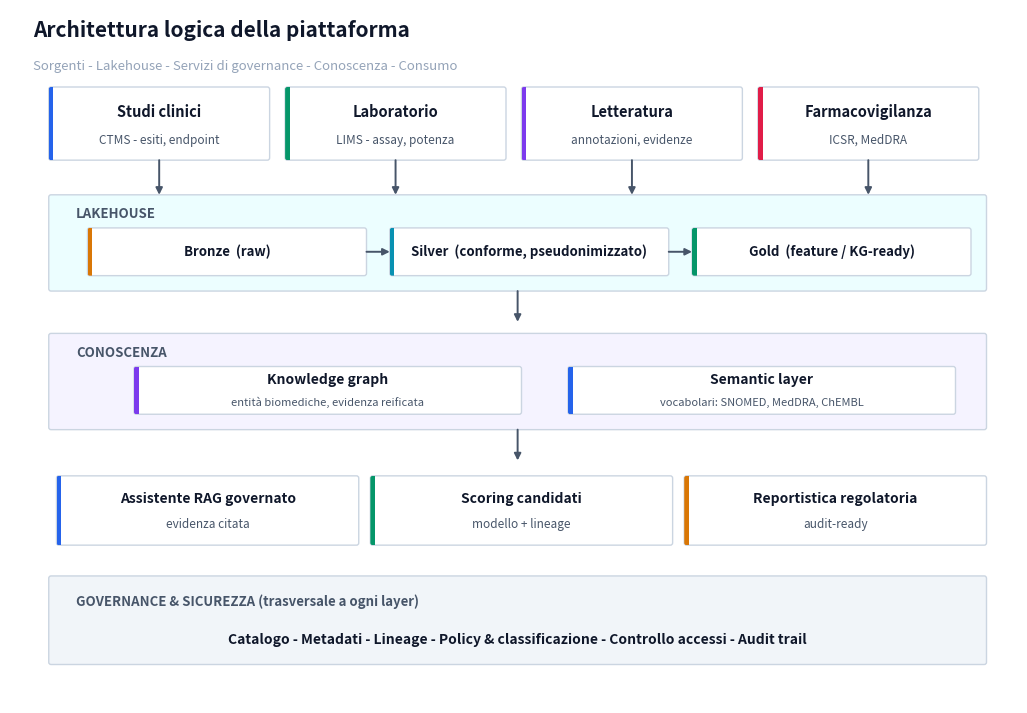
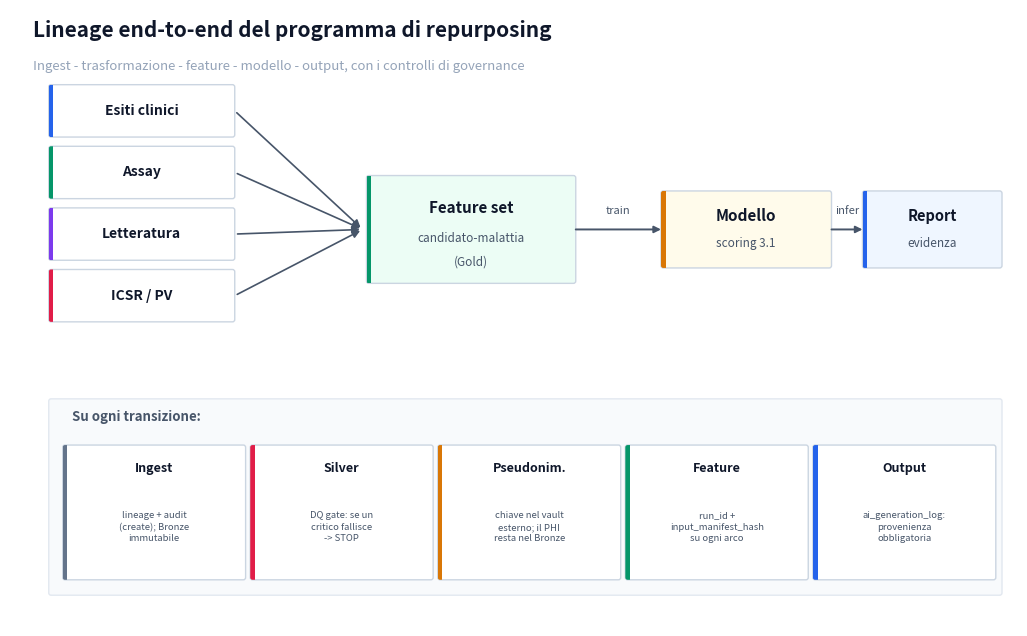
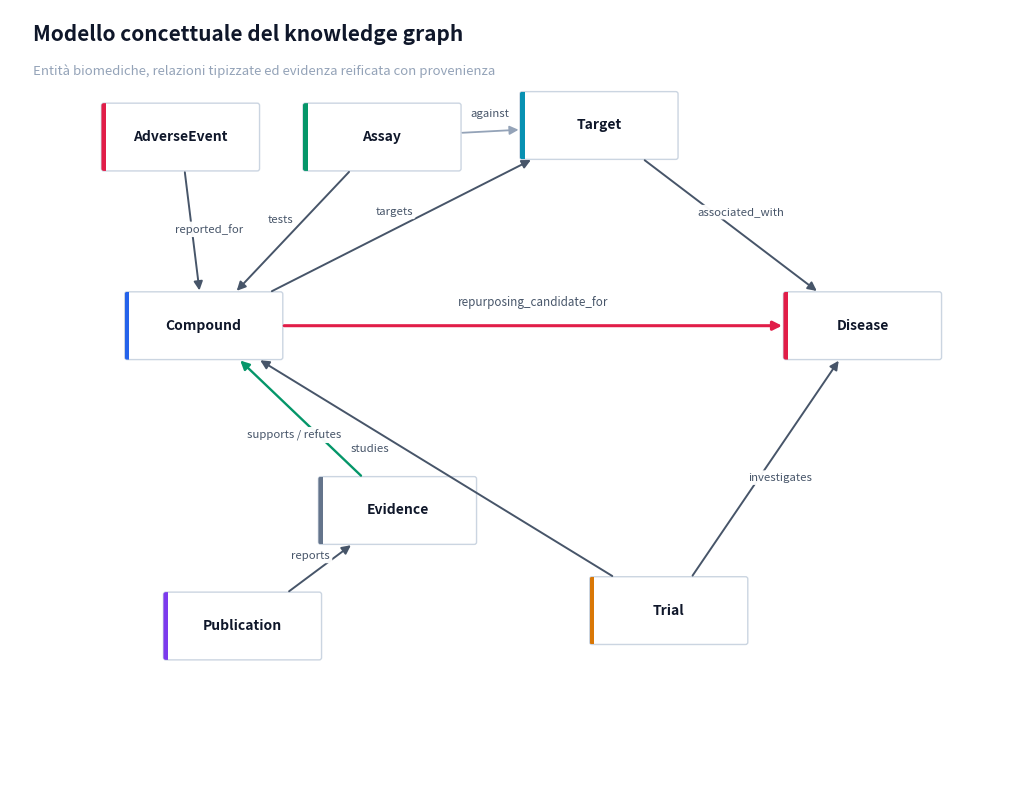
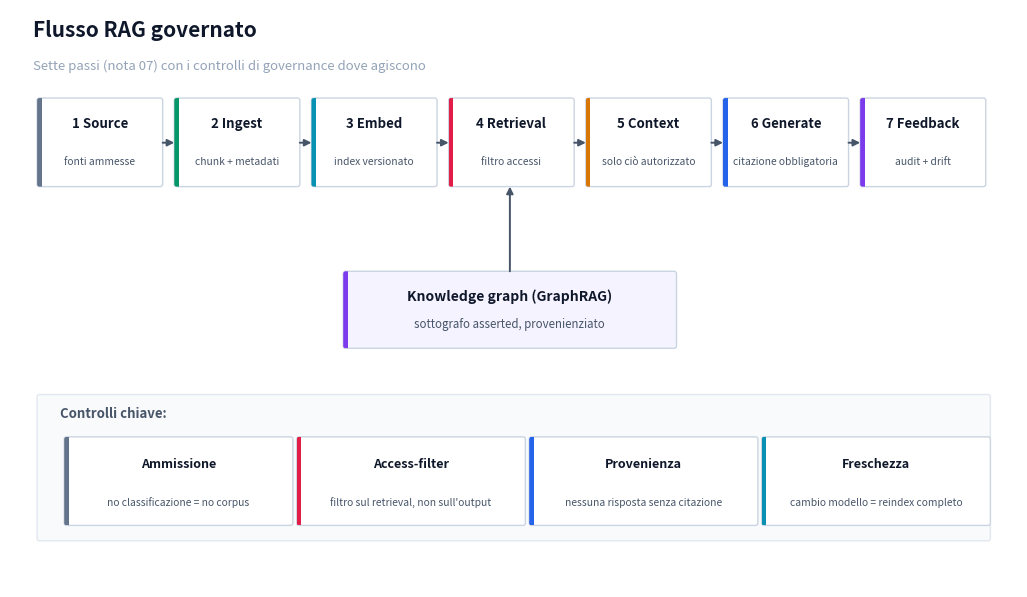
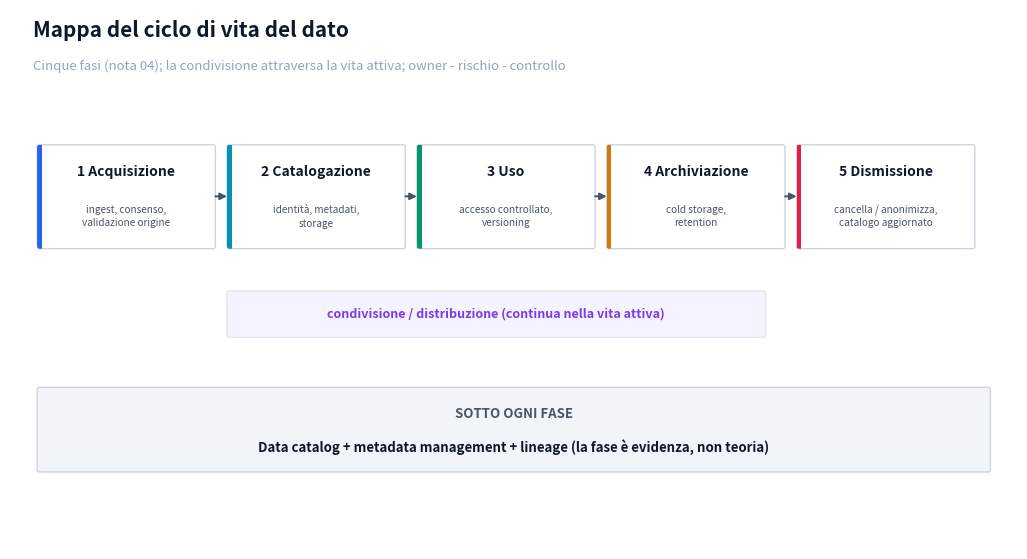
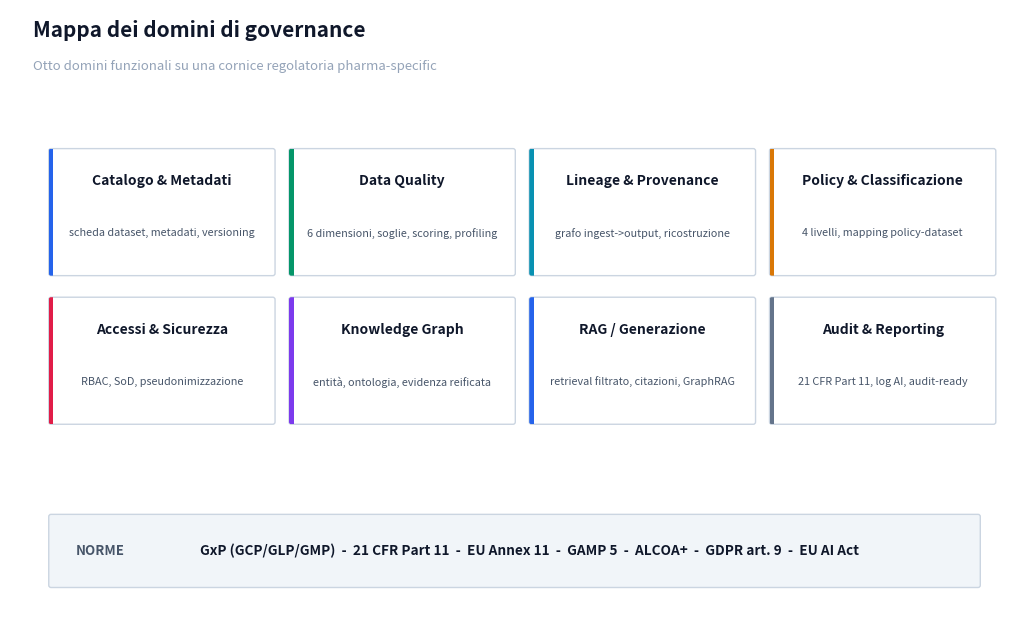
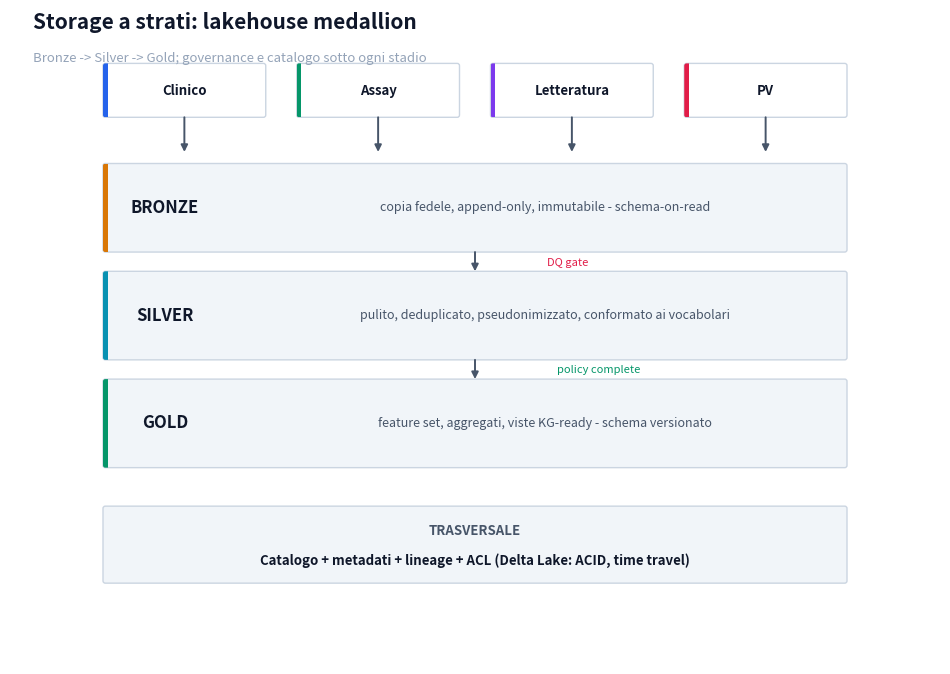
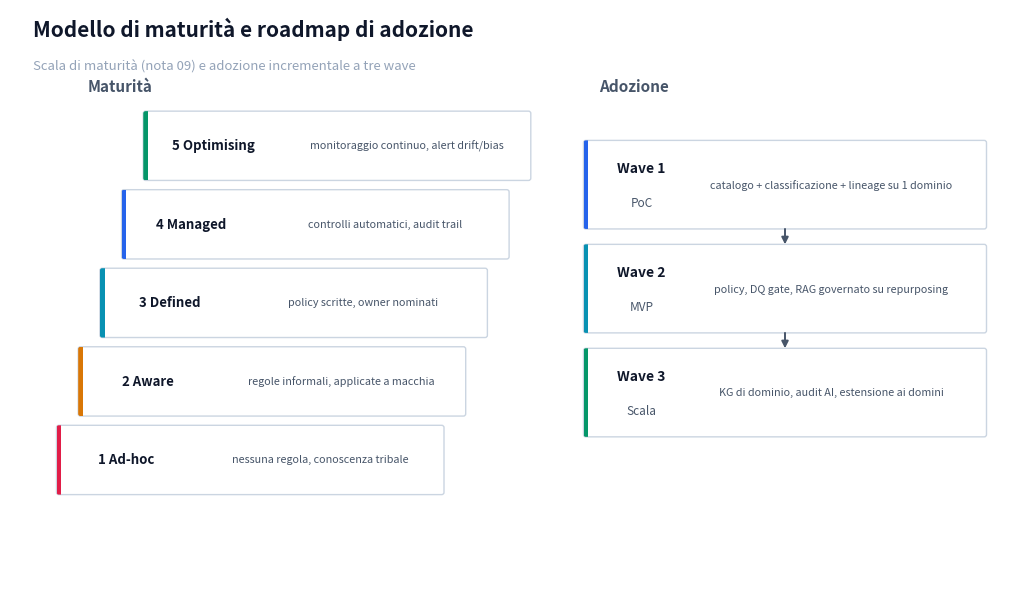

Recreate these plots in Python, in order.
"""
Diagram generator for the NovaCura Pharma data governance capstone.

Generates the eight PNG figures referenced by the main DOCX report. Run this
file from inside the diagrams/ directory; each function produces a `NN_*.png`
in the working directory.

Style choices
-------------
Consistent with the module 04/05 capstones (portfolio continuity). Each figure
follows three rules:
- straight (horizontal / vertical) arrows in the flow figures; the knowledge
  graph figure is the deliberate exception, a graph cannot be drawn orthogonally
  without lying about its shape;
- no background grid, light background, near-black ink, soft accent colours;
- one figure, one message; legends and labels kept out of the way.

Palette is shared with the rest of the portfolio.

Figure inventory
----------------
    01  Platform logical architecture              (cap. 6)
    02  Data lineage end-to-end flow               (cap. 8)
    03  Knowledge graph conceptual model           (cap. 10)
    04  Governed RAG flow (7 steps + controls)     (cap. 11)
    05  Data lifecycle map (5 phases)              (cap. 7)
    06  Governance domain map                      (cap. 6)
    07  Layered storage / lakehouse (medallion)    (cap. 13)
    08  Maturity model + adoption roadmap          (cap. 14)
"""

from __future__ import annotations

import matplotlib
matplotlib.use("Agg")
import matplotlib.pyplot as plt
from matplotlib.patches import FancyBboxPatch, Rectangle, FancyArrowPatch


# === Shared style ========================================================

BG = "#FFFFFF"
SURFACE = "#FFFFFF"
SURFACE_SOFT = "#F8FAFC"
BORDER = "#CBD5E1"
BORDER_SOFT = "#E2E8F0"
INK = "#0F172A"
INK_SOFT = "#475569"
INK_MUTED = "#94A3B8"

ACCENT = {
    "blue":    "#2563EB",
    "cyan":    "#0891B2",
    "emerald": "#059669",
    "amber":   "#D97706",
    "rose":    "#E11D48",
    "violet":  "#7C3AED",
    "slate":   "#64748B",
}

TINT = {
    "blue":    "#EFF6FF",
    "cyan":    "#ECFEFF",
    "emerald": "#ECFDF5",
    "amber":   "#FFFBEB",
    "rose":    "#FFF1F2",
    "violet":  "#F5F3FF",
    "slate":   "#F1F5F9",
}

DPI = 170


# === Helpers =============================================================


def canvas(figsize):
    fig, ax = plt.subplots(figsize=figsize)
    fig.patch.set_facecolor(BG)
    ax.set_facecolor(BG)
    for spine in ax.spines.values():
        spine.set_visible(False)
    ax.tick_params(length=0, labelbottom=False, labelleft=False)
    return fig, ax


def box(ax, x, y, w, h, *, fill=SURFACE, border=BORDER, lw=1.0, accent=None,
        accent_w=0.06, radius=0.03, zorder=2):
    """Rounded rectangle with optional left accent stripe."""
    rect = FancyBboxPatch(
        (x, y), w, h,
        boxstyle=f"round,pad=0,rounding_size={radius}",
        facecolor=fill, edgecolor=border, linewidth=lw, zorder=zorder,
    )
    ax.add_patch(rect)
    if accent is not None:
        stripe = Rectangle((x, y), accent_w, h, facecolor=accent,
                           edgecolor="none", zorder=zorder + 0.1)
        ax.add_patch(stripe)
        stripe.set_clip_path(rect)
    return rect


def label(ax, x, y, text, *, size=10, weight="normal", color=INK,
          ha="center", va="center"):
    ax.text(x, y, text, fontsize=size, fontweight=weight, color=color,
            ha=ha, va=va, zorder=5)


def arrow_h(ax, x0, x1, y, color=INK_SOFT, lw=1.4):
    ax.annotate("", xy=(x1, y), xytext=(x0, y),
                arrowprops=dict(arrowstyle="-|>", color=color, lw=lw,
                                shrinkA=0, shrinkB=0), zorder=4)


def arrow_v(ax, x, y0, y1, color=INK_SOFT, lw=1.4):
    ax.annotate("", xy=(x, y1), xytext=(x, y0),
                arrowprops=dict(arrowstyle="-|>", color=color, lw=lw,
                                shrinkA=0, shrinkB=0), zorder=4)


def edge(ax, p0, p1, text=None, color=INK_SOFT, lw=1.3, curve=0.0, tsize=8,
         lpos=None):
    """Directed edge for the graph figure. Diagonal allowed by design.

    lpos, if given, places the label at an explicit (x, y) instead of the
    segment midpoint. Curved edges need this: the label offset does not follow
    an arc, so on anything but a straight edge the midpoint drifts off the line.
    """
    style = f"arc3,rad={curve}"
    ax.add_patch(FancyArrowPatch(
        p0, p1, connectionstyle=style, arrowstyle="-|>",
        mutation_scale=12, color=color, lw=lw, zorder=3,
        shrinkA=18, shrinkB=18))
    if text:
        if lpos is None:
            lpos = ((p0[0] + p1[0]) / 2, (p0[1] + p1[1]) / 2 + 0.14)
        ax.text(lpos[0], lpos[1], text, fontsize=tsize, color=INK_SOFT,
                ha="center", va="center", zorder=6,
                bbox=dict(boxstyle="round,pad=0.18", fc=BG, ec="none"))


def title_block(ax, x, y, title, subtitle=None):
    ax.text(x, y, title, fontsize=15, fontweight="bold", color=INK,
            ha="left", va="bottom")
    if subtitle:
        ax.text(x, y - 0.25, subtitle, fontsize=9.5, color=INK_MUTED,
                ha="left", va="top")


def band(ax, x, y, w, h, head, body, *, accent):
    """Full-width tinted band: head stacked over body, both centred.

    Stacking (rather than head-left + body-centred) avoids the overlap that
    happens when a long body, centred in a narrow band, runs under the head.
    """
    box(ax, x, y, w, h, fill=TINT["slate"], border=BORDER, lw=1.0)
    label(ax, x + w / 2, y + h * 0.68, head, size=9.5, weight="bold",
          color=INK_SOFT)
    label(ax, x + w / 2, y + h * 0.30, body, size=9.5, weight="bold")


def save(fig, name):
    fig.savefig(name, dpi=DPI, bbox_inches="tight", facecolor=fig.get_facecolor())
    plt.close(fig)


# === Figure 01 - Platform logical architecture ===========================


def fig01_architecture():
    """Five horizontal layers top-down: sources, ingestion/lakehouse,
    governance services (cross-cutting), knowledge, consumption. Governance and
    security run underneath as a full-width band."""
    fig, ax = canvas((13, 9))
    ax.set_xlim(0, 13); ax.set_ylim(0, 9)
    title_block(ax, 0.3, 8.6, "Architettura logica della piattaforma",
                "Sorgenti - Lakehouse - Servizi di governance - Conoscenza - Consumo")

    # Layer 1: sources (4 families)
    srcs = [("Studi clinici", "CTMS - esiti, endpoint", ACCENT["blue"]),
            ("Laboratorio", "LIMS - assay, potenza", ACCENT["emerald"]),
            ("Letteratura", "annotazioni, evidenze", ACCENT["violet"]),
            ("Farmacovigilanza", "ICSR, MedDRA", ACCENT["rose"])]
    w = 2.85; x0 = 0.5; y = 7.05
    for i, (h1, h2, ac) in enumerate(srcs):
        x = x0 + i * (w + 0.2)
        box(ax, x, y, w, 0.95, accent=ac)
        label(ax, x + w / 2, y + 0.62, h1, size=10.5, weight="bold")
        label(ax, x + w / 2, y + 0.26, h2, size=8.5, color=INK_SOFT)
    for i in range(4):
        arrow_v(ax, x0 + i * (w + 0.2) + w / 2, y, y - 0.45)

    # Layer 2: lakehouse medallion
    box(ax, 0.5, 5.35, 12.1, 1.25, fill=TINT["cyan"], border=BORDER)
    label(ax, 0.85, 6.35, "LAKEHOUSE", size=9.5, weight="bold", color=INK_SOFT, ha="left")
    for i, (lab, ac) in enumerate([("Bronze  (raw)", ACCENT["amber"]),
                                    ("Silver  (conforme, pseudonimizzato)", ACCENT["cyan"]),
                                    ("Gold  (feature / KG-ready)", ACCENT["emerald"])]):
        x = 1.0 + i * 3.9
        box(ax, x, 5.55, 3.6, 0.62, accent=ac)
        label(ax, x + 1.8, 5.86, lab, size=9.5, weight="bold")
        if i < 2:
            arrow_h(ax, x + 3.6, x + 3.9, 5.86)
    arrow_v(ax, 6.55, 5.35, 4.95)

    # Layer 3: knowledge layer
    box(ax, 0.5, 3.55, 12.1, 1.25, fill=TINT["violet"], border=BORDER)
    label(ax, 0.85, 4.55, "CONOSCENZA", size=9.5, weight="bold", color=INK_SOFT, ha="left")
    for i, (h1, h2, ac) in enumerate([
            ("Knowledge graph", "entità biomediche, evidenza reificata", ACCENT["violet"]),
            ("Semantic layer", "vocabolari: SNOMED, MedDRA, ChEMBL", ACCENT["blue"])]):
        x = 1.6 + i * 5.6
        box(ax, x, 3.75, 5.0, 0.62, accent=ac)
        label(ax, x + 2.5, 4.20, h1, size=10, weight="bold")
        label(ax, x + 2.5, 3.90, h2, size=8, color=INK_SOFT)
    arrow_v(ax, 6.55, 3.55, 3.15)

    # Layer 4: consumption
    cons = [("Assistente RAG governato", "evidenza citata", ACCENT["blue"]),
            ("Scoring candidati", "modello + lineage", ACCENT["emerald"]),
            ("Reportistica regolatoria", "audit-ready", ACCENT["amber"])]
    w2 = 3.9
    for i, (h1, h2, ac) in enumerate(cons):
        x = 0.6 + i * (w2 + 0.15)
        box(ax, x, 2.05, w2, 0.9, accent=ac)
        label(ax, x + w2 / 2, 2.65, h1, size=10, weight="bold")
        label(ax, x + w2 / 2, 2.32, h2, size=8.5, color=INK_SOFT)

    # Cross-cutting governance/security band (bottom)
    box(ax, 0.5, 0.5, 12.1, 1.15, fill=TINT["slate"], border=BORDER)
    label(ax, 0.85, 1.32, "GOVERNANCE & SICUREZZA (trasversale a ogni layer)",
          size=9.5, weight="bold", color=INK_SOFT, ha="left")
    label(ax, 6.55, 0.82,
          "Catalogo - Metadati - Lineage - Policy & classificazione - Controllo accessi - Audit trail",
          size=10, weight="bold", ha="center")

    ax.set_axis_off()
    save(fig, "01_platform_logical_architecture.png")


# === Figure 02 - Data lineage end-to-end ================================


def fig02_lineage():
    """Left-to-right lineage: four sources fan into a feature set, then model,
    then evidence report. Governance annotation under each transition."""
    fig, ax = canvas((13, 8))
    ax.set_xlim(0, 13); ax.set_ylim(0, 8)
    title_block(ax, 0.3, 7.6, "Lineage end-to-end del programma di repurposing",
                "Ingest - trasformazione - feature - modello - output, con i controlli di governance")

    # four sources (left, stacked, raised to clear the bottom band)
    srcs = [("Esiti clinici", ACCENT["blue"]), ("Assay", ACCENT["emerald"]),
            ("Letteratura", ACCENT["violet"]), ("ICSR / PV", ACCENT["rose"])]
    y_src = [6.35, 5.55, 4.75, 3.95]
    for (name, ac), y in zip(srcs, y_src):
        box(ax, 0.5, y, 2.4, 0.68, accent=ac)
        label(ax, 1.7, y + 0.34, name, size=10, weight="bold")

    fy = 5.15  # flow centreline
    # feature set (center)
    box(ax, 4.6, fy - 0.7, 2.7, 1.4, accent=ACCENT["emerald"], fill=TINT["emerald"])
    label(ax, 5.95, fy + 0.28, "Feature set", size=11, weight="bold")
    label(ax, 5.95, fy - 0.12, "candidato-malattia", size=8.5, color=INK_SOFT)
    label(ax, 5.95, fy - 0.42, "(Gold)", size=8.5, color=INK_SOFT)

    # fan-in arrows into feature set left edge
    for y in y_src:
        ax.add_patch(FancyArrowPatch((2.9, y + 0.34), (4.55, fy),
                     connectionstyle="arc3,rad=0.0", arrowstyle="-|>",
                     mutation_scale=11, color=INK_SOFT, lw=1.2, shrinkA=2, shrinkB=2))

    # model + output
    box(ax, 8.4, fy - 0.5, 2.2, 1.0, accent=ACCENT["amber"], fill=TINT["amber"])
    label(ax, 9.5, fy + 0.18, "Modello", size=11, weight="bold")
    label(ax, 9.5, fy - 0.18, "scoring 3.1", size=8.5, color=INK_SOFT)
    arrow_h(ax, 7.3, 8.4, fy); label(ax, 7.85, fy + 0.24, "train", size=8, color=INK_SOFT)

    box(ax, 11.0, fy - 0.5, 1.8, 1.0, accent=ACCENT["blue"], fill=TINT["blue"])
    label(ax, 11.9, fy + 0.18, "Report", size=10.5, weight="bold")
    label(ax, 11.9, fy - 0.18, "evidenza", size=8.5, color=INK_SOFT)
    arrow_h(ax, 10.6, 11.0, fy); label(ax, 10.8, fy + 0.24, "infer", size=8, color=INK_SOFT)

    # governance annotations (bottom band, pre-wrapped so text stays inside cards)
    box(ax, 0.5, 0.4, 12.3, 2.55, fill=SURFACE_SOFT, border=BORDER_SOFT)
    label(ax, 0.8, 2.72, "Su ogni transizione:", size=9.5, weight="bold",
          color=INK_SOFT, ha="left")
    ann = [("Ingest", "lineage + audit\n(create); Bronze\nimmutabile", ACCENT["slate"]),
           ("Silver", "DQ gate: se un\ncritico fallisce\n-> STOP", ACCENT["rose"]),
           ("Pseudonim.", "chiave nel vault\nesterno; il PHI\nresta nel Bronze", ACCENT["amber"]),
           ("Feature", "run_id +\ninput_manifest_hash\nsu ogni arco", ACCENT["emerald"]),
           ("Output", "ai_generation_log:\nprovenienza\nobbligatoria", ACCENT["blue"])]
    cw = 2.36
    for i, (h, b, ac) in enumerate(ann):
        x = 0.68 + i * (cw + 0.06)
        box(ax, x, 0.6, cw, 1.75, accent=ac)
        label(ax, x + cw / 2, 2.05, h, size=9, weight="bold")
        ax.text(x + cw / 2, 1.28, b, fontsize=6.8, color=INK_SOFT,
                ha="center", va="center", linespacing=1.35)

    ax.set_axis_off()
    save(fig, "02_data_lineage_flow.png")


# === Figure 03 - Knowledge graph conceptual model =======================


def fig03_kg():
    """The domain graph. A graph cannot be drawn with only orthogonal arrows
    without lying about its shape, so edges stay diagonal; the layout keeps them
    readable by anchoring every arrow to the box borders (never the centres),
    routing the few long edges with gentle curves that clear the core, and
    placing each label on its own edge over a white patch."""
    fig, ax = canvas((13, 10))
    ax.set_xlim(0, 13); ax.set_ylim(0, 10)
    title_block(ax, 0.3, 9.55, "Modello concettuale del knowledge graph",
                "Entità biomediche, relazioni tipizzate ed evidenza reificata con provenienza")

    hw, hh = 1.02, 0.44
    # Planar arrangement (verified crossing-free): the Compound-Target-Disease
    # triangle spans the top; Assay sits between Compound and Target so both its
    # edges stay short; Trial fans up into Compound and Disease; the Evidence /
    # Publication chain lives lower-left, clear of everyone else's paths.
    nodes = {
        "AdverseEvent": (2.2, 8.35, ACCENT["rose"]),
        "Assay":        (4.8, 8.35, ACCENT["emerald"]),
        "Target":       (7.6, 8.5, ACCENT["cyan"]),
        "Compound":     (2.5, 5.9, ACCENT["blue"]),
        "Disease":      (11.0, 5.9, ACCENT["rose"]),
        "Evidence":     (5.0, 3.5, ACCENT["slate"]),
        "Trial":        (8.5, 2.2, ACCENT["amber"]),
        "Publication":  (3.0, 2.0, ACCENT["violet"]),
    }
    for name, (x, y, ac) in nodes.items():
        box(ax, x - hw, y - hh, 2 * hw, 2 * hh, accent=ac, fill=SURFACE)
        label(ax, x, y, name, size=10, weight="bold")

    def c(n):
        x, y, _ = nodes[n]; return (x, y)

    def bpt(a, b):
        """Point on the border of the box centred at a, toward b."""
        dx, dy = b[0] - a[0], b[1] - a[1]
        sx = hw / abs(dx) if dx else 1e9
        sy = hh / abs(dy) if dy else 1e9
        t = min(sx, sy)
        return (a[0] + t * dx, a[1] + t * dy)

    def ke(n0, n1, text, *, color=INK_SOFT, lw=1.4, rad=0.0, tsize=8.2,
           off=0.0, t=0.5):
        a0, a1 = bpt(c(n0), c(n1)), bpt(c(n1), c(n0))
        ax.add_patch(FancyArrowPatch(
            a0, a1, connectionstyle=f"arc3,rad={rad}", arrowstyle="-|>",
            mutation_scale=13, color=color, lw=lw, zorder=3,
            shrinkA=1, shrinkB=1))
        if not text:
            return
        # base point at fraction t along the chord, lifted onto the arc
        bx = a0[0] + t * (a1[0] - a0[0])
        by = a0[1] + t * (a1[1] - a0[1])
        dx, dy = a1[0] - a0[0], a1[1] - a0[1]
        L = (dx * dx + dy * dy) ** 0.5 or 1.0
        px, py = -dy / L, dx / L                    # left-of-travel unit
        bow = 2 * t * (1 - t) * rad * L             # arc displacement at t
        lx = bx + (bow + off) * px
        ly = by + (bow + off) * py
        ax.text(lx, ly, text, fontsize=tsize, color=INK_SOFT, ha="center",
                va="center", zorder=6,
                bbox=dict(boxstyle="round,pad=0.2", fc=BG, ec="none", alpha=0.96))

    # core triangle Compound - Target - Disease
    ke("Compound", "Target", "targets", off=0.20)
    ke("Target", "Disease", "associated_with", off=0.22)
    ke("Compound", "Disease", "repurposing_candidate_for",
       color=ACCENT["rose"], lw=2.2, tsize=8.4, off=0.30)
    # adverse event down onto compound (left column)
    ke("AdverseEvent", "Compound", "reported_for", off=0.22)
    # assay (top) tests compound and assays against target: both short
    ke("Assay", "Compound", "tests", off=-0.22)
    ke("Assay", "Target", "against", color=INK_MUTED, lw=1.3, off=0.22)
    # evidence supports/refutes the hypothesis; publication reports evidence
    ke("Evidence", "Compound", "supports / refutes",
       color=ACCENT["emerald"], lw=1.7, off=0.22, t=0.46)
    ke("Publication", "Evidence", "reports", off=0.20)
    # trial studies compound / investigates disease (long straight fans)
    ke("Trial", "Compound", "studies", t=0.66, off=0.24)
    ke("Trial", "Disease", "investigates", t=0.5, off=-0.22)

    ax.set_axis_off()
    save(fig, "03_knowledge_graph_conceptual_model.png")


# === Figure 04 - Governed RAG flow ======================================


def fig04_rag():
    """Seven steps left-to-right with governance controls annotated below the
    steps where they bite, plus the KG grounding branch."""
    fig, ax = canvas((13, 7.5))
    ax.set_xlim(0, 13); ax.set_ylim(0, 7.5)
    title_block(ax, 0.3, 7.1, "Flusso RAG governato",
                "Sette passi (nota 07) con i controlli di governance dove agiscono")

    steps = [("1 Source", "fonti ammesse", ACCENT["slate"]),
             ("2 Ingest", "chunk + metadati", ACCENT["emerald"]),
             ("3 Embed", "index versionato", ACCENT["cyan"]),
             ("4 Retrieval", "filtro accessi", ACCENT["rose"]),
             ("5 Context", "solo ciò autorizzato", ACCENT["amber"]),
             ("6 Generate", "citazione obbligatoria", ACCENT["blue"]),
             ("7 Feedback", "audit + drift", ACCENT["violet"])]
    w = 1.62; y = 5.2
    for i, (h, b, ac) in enumerate(steps):
        x = 0.35 + i * (w + 0.15)
        box(ax, x, y, w, 1.15, accent=ac)
        label(ax, x + w / 2, y + 0.82, h, size=9.5, weight="bold")
        ax.text(x + w / 2, y + 0.32, b, fontsize=7.4, color=INK_SOFT,
                ha="center", va="center")
        if i < 6:
            arrow_h(ax, x + w, x + w + 0.15, y + 0.57)

    # KG grounding branch feeding step 4/5
    box(ax, 4.3, 3.1, 4.3, 1.0, fill=TINT["violet"], border=BORDER, accent=ACCENT["violet"])
    label(ax, 6.45, 3.78, "Knowledge graph (GraphRAG)", size=10, weight="bold")
    label(ax, 6.45, 3.42, "sottografo asserted, provenienziato", size=8.3, color=INK_SOFT)
    arrow_v(ax, 6.45, 4.1, 5.2)

    # governance controls callouts
    box(ax, 0.35, 0.6, 12.3, 1.9, fill=SURFACE_SOFT, border=BORDER_SOFT)
    label(ax, 0.65, 2.25, "Controlli chiave:", size=9.5, weight="bold", color=INK_SOFT, ha="left")
    ctrl = [("Ammissione", "no classificazione = no corpus", ACCENT["slate"]),
            ("Access-filter", "filtro sul retrieval, non sull'output", ACCENT["rose"]),
            ("Provenienza", "nessuna risposta senza citazione", ACCENT["blue"]),
            ("Freschezza", "cambio modello = reindex completo", ACCENT["cyan"])]
    cw = 2.95
    for i, (h, b, ac) in enumerate(ctrl):
        x = 0.7 + i * (cw + 0.05)
        box(ax, x, 0.8, cw, 1.15, accent=ac)
        label(ax, x + cw / 2, 1.6, h, size=9, weight="bold")
        ax.text(x + cw / 2, 1.1, b, fontsize=7.4, color=INK_SOFT, ha="center", va="center")

    ax.set_axis_off()
    save(fig, "04_governed_rag_flow.png")


# === Figure 05 - Data lifecycle map =====================================


def fig05_lifecycle():
    """Five phases left-to-right; sharing spans the active middle; each phase
    carries owner-risk-control triple."""
    fig, ax = canvas((13, 7)); ax.set_xlim(0, 13); ax.set_ylim(0, 7)
    title_block(ax, 0.3, 6.6, "Mappa del ciclo di vita del dato",
                "Cinque fasi (nota 04); la condivisione attraversa la vita attiva; owner - rischio - controllo")

    phases = [("1 Acquisizione", "ingest, consenso,\nvalidazione origine", ACCENT["blue"]),
              ("2 Catalogazione", "identità, metadati,\nstorage", ACCENT["cyan"]),
              ("3 Uso", "accesso controllato,\nversioning", ACCENT["emerald"]),
              ("4 Archiviazione", "cold storage,\nretention", ACCENT["amber"]),
              ("5 Dismissione", "cancella / anonimizza,\ncatalogo aggiornato", ACCENT["rose"])]
    w = 2.3; y = 3.9
    for i, (h, b, ac) in enumerate(phases):
        x = 0.35 + i * (w + 0.15)
        box(ax, x, y, w, 1.35, accent=ac)
        label(ax, x + w / 2, y + 1.0, h, size=10, weight="bold")
        ax.text(x + w / 2, y + 0.42, b, fontsize=7.2, color=INK_SOFT,
                ha="center", va="center", linespacing=1.4)
        if i < 4:
            arrow_h(ax, x + w, x + w + 0.15, y + 0.68)

    # sharing spanning the active middle (phases 2-4)
    x_a = 0.35 + 1 * (w + 0.15); x_b = 0.35 + 4 * (w + 0.15)
    box(ax, x_a, 2.75, x_b - x_a - 0.4, 0.6, fill=TINT["violet"], border=BORDER_SOFT)
    label(ax, (x_a + x_b) / 2 - 0.2, 3.05, "condivisione / distribuzione (continua nella vita attiva)",
          size=9, weight="bold", color=ACCENT["violet"])

    # bottom: catalog + lineage as the connective tissue
    band(ax, 0.35, 1.0, 12.3, 1.1,
         "SOTTO OGNI FASE", "Data catalog + metadata management + lineage (la fase è evidenza, non teoria)",
         accent=ACCENT["slate"])

    ax.set_axis_off()
    save(fig, "05_data_lifecycle_map.png")


# === Figure 06 - Governance domain map ==================================


def fig06_domains():
    """2x4 grid of governance domains + regulatory band at the bottom."""
    fig, ax = canvas((13, 8)); ax.set_xlim(0, 13); ax.set_ylim(0, 8)
    title_block(ax, 0.3, 7.6, "Mappa dei domini di governance",
                "Otto domini funzionali su una cornice regolatoria pharma-specific")

    domains = [
        ("Catalogo & Metadati", "scheda dataset, metadati, versioning", ACCENT["blue"]),
        ("Data Quality", "6 dimensioni, soglie, scoring, profiling", ACCENT["emerald"]),
        ("Lineage & Provenance", "grafo ingest->output, ricostruzione", ACCENT["cyan"]),
        ("Policy & Classificazione", "4 livelli, mapping policy-dataset", ACCENT["amber"]),
        ("Accessi & Sicurezza", "RBAC, SoD, pseudonimizzazione", ACCENT["rose"]),
        ("Knowledge Graph", "entità, ontologia, evidenza reificata", ACCENT["violet"]),
        ("RAG / Generazione", "retrieval filtrato, citazioni, GraphRAG", ACCENT["blue"]),
        ("Audit & Reporting", "21 CFR Part 11, log AI, audit-ready", ACCENT["slate"]),
    ]
    w, h = 2.92, 1.65; x0 = 0.5; y_top = 4.55; gx = 0.18; gy = 0.28
    for i, (head, body, ac) in enumerate(domains):
        col = i % 4; row = i // 4
        x = x0 + col * (w + gx); y = y_top - row * (h + gy)
        box(ax, x, y, w, h, accent=ac)
        label(ax, x + w / 2, y + h - 0.42, head, size=10, weight="bold")
        ax.text(x + w / 2, y + 0.55, body, fontsize=7.8, color=INK_SOFT,
                ha="center", va="center")

    box(ax, 0.5, 0.5, 12.02, 0.95, fill=TINT["slate"], border=BORDER)
    label(ax, 0.85, 0.97, "NORME", size=9.5, weight="bold", color=INK_SOFT, ha="left")
    label(ax, 6.7, 0.97,
          "GxP (GCP/GLP/GMP)  -  21 CFR Part 11  -  EU Annex 11  -  GAMP 5  -  ALCOA+  -  GDPR art. 9  -  EU AI Act",
          size=9.8, weight="bold", ha="center")

    ax.set_axis_off()
    save(fig, "06_governance_domain_map.png")


# === Figure 07 - Layered storage / lakehouse ============================


def fig07_lakehouse():
    """Medallion layers as horizontal bands with the four sources feeding Bronze
    and governance running underneath."""
    fig, ax = canvas((12, 8.5)); ax.set_xlim(0, 12); ax.set_ylim(0, 8.5)
    title_block(ax, 0.3, 8.2, "Storage a strati: lakehouse medallion",
                "Bronze -> Silver -> Gold; governance e catalogo sotto ogni stadio")

    # sources row
    srcs = [("Clinico", ACCENT["blue"]), ("Assay", ACCENT["emerald"]),
            ("Letteratura", ACCENT["violet"]), ("PV", ACCENT["rose"])]
    for i, (n, ac) in enumerate(srcs):
        x = 1.2 + i * 2.5
        box(ax, x, 7.1, 2.1, 0.7, accent=ac)
        label(ax, x + 1.05, 7.45, n, size=9.5, weight="bold")
        arrow_v(ax, x + 1.05, 7.1, 6.65)

    layers = [("BRONZE", "copia fedele, append-only, immutabile - schema-on-read", ACCENT["amber"], 5.35),
              ("SILVER", "pulito, deduplicato, pseudonimizzato, conformato ai vocabolari", ACCENT["cyan"], 3.95),
              ("GOLD", "feature set, aggregati, viste KG-ready - schema versionato", ACCENT["emerald"], 2.55)]
    for name, body, ac, y in layers:
        box(ax, 1.2, y, 9.6, 1.15, accent=ac, fill=TINT["slate"])
        label(ax, 2.0, y + 0.58, name, size=12, weight="bold", ha="center")
        label(ax, 6.9, y + 0.58, body, size=9, color=INK_SOFT)
    arrow_v(ax, 6.0, 5.35, 5.1); label(ax, 7.2, 5.22, "DQ gate", size=8, color=ACCENT["rose"])
    arrow_v(ax, 6.0, 3.95, 3.7); label(ax, 7.6, 3.82, "policy complete", size=8, color=ACCENT["emerald"])

    band(ax, 1.2, 1.05, 9.6, 1.0, "TRASVERSALE",
         "Catalogo + metadati + lineage + ACL (Delta Lake: ACID, time travel)",
         accent=ACCENT["slate"])

    ax.set_axis_off()
    save(fig, "07_layered_storage_lakehouse.png")


# === Figure 08 - Maturity model + roadmap ===============================


def fig08_maturity():
    """Left: five-rung maturity ladder. Right: three-wave adoption roadmap."""
    fig, ax = canvas((13, 7.5)); ax.set_xlim(0, 13); ax.set_ylim(0, 7.5)
    title_block(ax, 0.3, 7.1, "Modello di maturità e roadmap di adozione",
                "Scala di maturità (nota 09) e adozione incrementale a tre wave")

    # maturity ladder (left)
    rungs = [("1 Ad-hoc", "nessuna regola, conoscenza tribale", ACCENT["rose"]),
             ("2 Aware", "regole informali, applicate a macchia", ACCENT["amber"]),
             ("3 Defined", "policy scritte, owner nominati", ACCENT["cyan"]),
             ("4 Managed", "controlli automatici, audit trail", ACCENT["blue"]),
             ("5 Optimising", "monitoraggio continuo, alert drift/bias", ACCENT["emerald"])]
    for i, (h, b, ac) in enumerate(rungs):
        y = 1.2 + i * 1.02
        x = 0.6 + i * 0.28
        box(ax, x, y, 5.0, 0.9, accent=ac)
        label(ax, x + 0.9, y + 0.45, h, size=9.5, weight="bold")
        ax.text(x + 3.4, y + 0.45, b, fontsize=7.8, color=INK_SOFT, ha="center", va="center")
    label(ax, 1.0, 6.5, "Maturità", size=11, weight="bold", color=INK_SOFT, ha="left")

    # roadmap waves (right)
    label(ax, 7.6, 6.5, "Adozione", size=11, weight="bold", color=INK_SOFT, ha="left")
    waves = [("Wave 1", "PoC", "catalogo + classificazione + lineage su 1 dominio", ACCENT["blue"]),
             ("Wave 2", "MVP", "policy, DQ gate, RAG governato su repurposing", ACCENT["cyan"]),
             ("Wave 3", "Scala", "KG di dominio, audit AI, estensione ai domini", ACCENT["emerald"])]
    for i, (h, tag, b, ac) in enumerate(waves):
        y = 4.65 - i * 1.35
        box(ax, 7.4, y, 5.2, 1.15, accent=ac)
        label(ax, 8.15, y + 0.78, h, size=10, weight="bold")
        label(ax, 8.15, y + 0.34, tag, size=8.5, color=INK_SOFT)
        ax.text(10.6, y + 0.57, b, fontsize=7.8, color=INK_SOFT, ha="center", va="center")
        if i < 2:
            arrow_v(ax, 10.0, y, y - 0.2)

    ax.set_axis_off()
    save(fig, "08_maturity_roadmap.png")


# === Driver ==============================================================


def main():
    fig01_architecture()
    fig02_lineage()
    fig03_kg()
    fig04_rag()
    fig05_lifecycle()
    fig06_domains()
    fig07_lakehouse()
    fig08_maturity()
    print("[OK] 8 figure rigenerate.")


if __name__ == "__main__":
    main()
